2-way image classification set "bitmaps" from GitHub (gojira/fastai-v3-projects); label vocabulary: anomaly, normal.

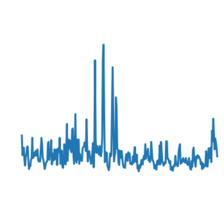
Label: anomaly

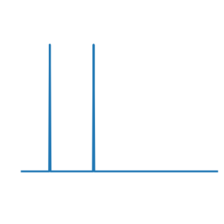
Label: normal

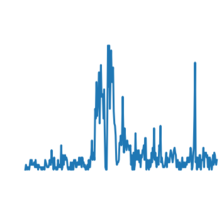
Label: normal

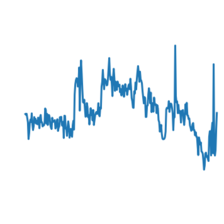
Label: normal

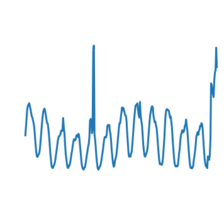
Label: anomaly

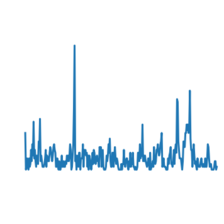
Label: normal
